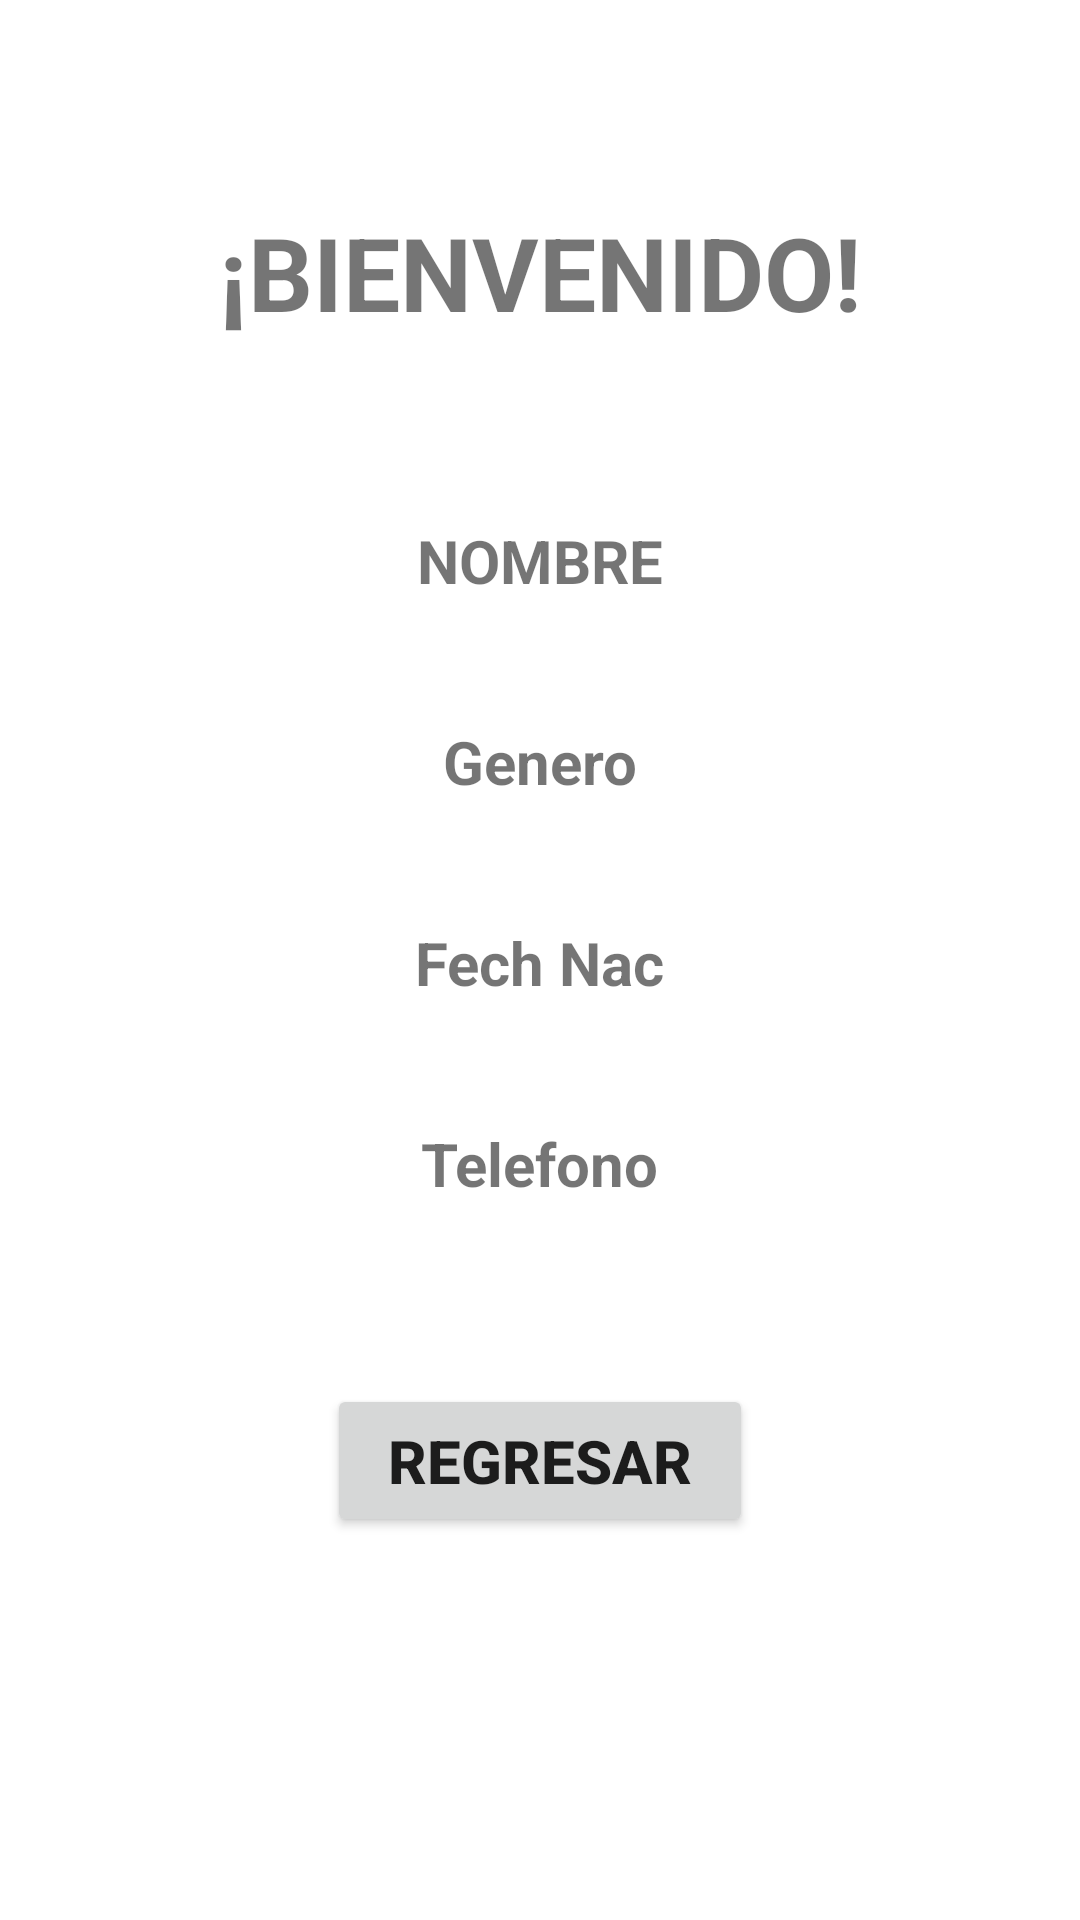

Layout XML and referenced resources for this Android screen:
<!-- AndroidManifest.xml: application theme Theme.Deber1 -->
<!-- res/layout/activity_main2.xml -->
<?xml version="1.0" encoding="utf-8"?>
<androidx.constraintlayout.widget.ConstraintLayout xmlns:android="http://schemas.android.com/apk/res/android"
    xmlns:app="http://schemas.android.com/apk/res-auto"
    xmlns:tools="http://schemas.android.com/tools"
    android:layout_width="match_parent"
    android:layout_height="match_parent"
    android:onClick="atras"
    tools:context=".MainActivity2">

    <TextView
        android:id="@+id/lblNombre"
        android:layout_width="wrap_content"
        android:layout_height="wrap_content"
        android:layout_marginTop="60dp"
        android:text="NOMBRE"
        android:textSize="20sp"
        android:textStyle="bold"
        app:layout_constraintEnd_toEndOf="parent"
        app:layout_constraintStart_toStartOf="parent"
        app:layout_constraintTop_toBottomOf="@+id/lblBienbenido" />

    <TextView
        android:id="@+id/lblGenero"
        android:layout_width="wrap_content"
        android:layout_height="wrap_content"
        android:layout_marginTop="40dp"
        android:text="Genero"
        android:textSize="20sp"
        android:textStyle="bold"
        app:layout_constraintEnd_toEndOf="parent"
        app:layout_constraintHorizontal_bias="0.5"
        app:layout_constraintStart_toStartOf="parent"
        app:layout_constraintTop_toBottomOf="@+id/lblNombre" />

    <TextView
        android:id="@+id/lblFecNac"
        android:layout_width="wrap_content"
        android:layout_height="wrap_content"
        android:layout_marginTop="40dp"
        android:text="Fech Nac"
        android:textSize="20sp"
        android:textStyle="bold"
        app:layout_constraintEnd_toEndOf="parent"
        app:layout_constraintStart_toStartOf="parent"
        app:layout_constraintTop_toBottomOf="@+id/lblGenero" />

    <TextView
        android:id="@+id/lblTelefono"
        android:layout_width="wrap_content"
        android:layout_height="wrap_content"
        android:layout_marginTop="40dp"
        android:text="Telefono"
        android:textSize="20sp"
        android:textStyle="bold"
        app:layout_constraintEnd_toEndOf="parent"
        app:layout_constraintHorizontal_bias="0.5"
        app:layout_constraintStart_toStartOf="parent"
        app:layout_constraintTop_toBottomOf="@+id/lblFecNac" />

    <TextView
        android:id="@+id/lblBienbenido"
        android:layout_width="wrap_content"
        android:layout_height="wrap_content"
        android:layout_marginTop="68dp"
        android:text="¡BIENVENIDO!"
        android:textSize="34sp"
        android:textStyle="bold"
        app:layout_constraintEnd_toEndOf="parent"
        app:layout_constraintStart_toStartOf="parent"
        app:layout_constraintTop_toTopOf="parent" />

    <Button
        android:id="@+id/btnREGRESAR"
        android:layout_width="142dp"
        android:layout_height="51dp"
        android:layout_marginTop="60dp"
        android:text="REGRESAR"
        android:textSize="20sp"
        android:textStyle="bold"
        app:layout_constraintEnd_toEndOf="parent"
        app:layout_constraintHorizontal_bias="0.5"
        app:layout_constraintStart_toStartOf="parent"
        app:layout_constraintTop_toBottomOf="@+id/lblTelefono" />
</androidx.constraintlayout.widget.ConstraintLayout>
<!-- resources referenced by this layout -->
<resources>
  <style name="Theme.Deber1" parent="Theme.MaterialComponents.DayNight.DarkActionBar">
          
          <item name="colorPrimary">@color/purple_500</item>
          <item name="colorPrimaryVariant">@color/purple_700</item>
          <item name="colorOnPrimary">@color/white</item>
          
          <item name="colorSecondary">@color/teal_200</item>
          <item name="colorSecondaryVariant">@color/teal_700</item>
          <item name="colorOnSecondary">@color/black</item>
          
          <item name="android:statusBarColor" tools:targetApi="l">?attr/colorPrimaryVariant</item>
          
      </style>
  <!-- not gathered from this repository: default colours our renderer supplied (Android Studio template values) -->
  <color name="purple_500">#FF6200EE</color>
  <color name="purple_700">#FF3700B3</color>
  <color name="teal_200">#FF03DAC5</color>
  <color name="teal_700">#FF018786</color>
  <color name="black">#FF000000</color>
  <color name="white">#FFFFFFFF</color>
</resources>
